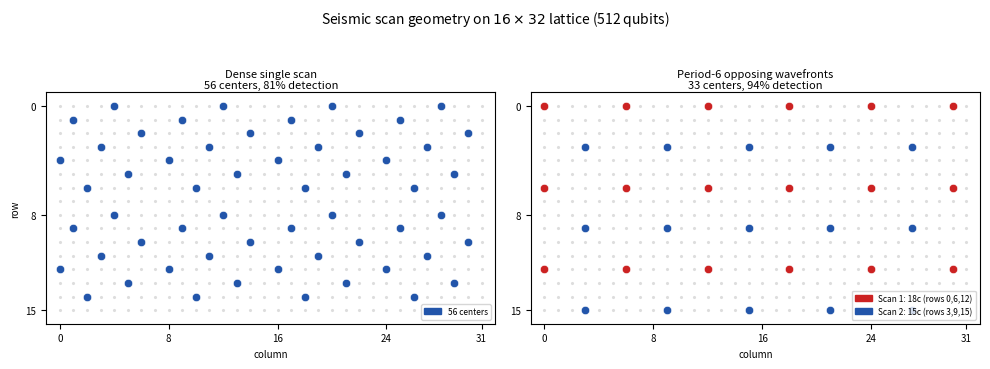

This chart was generated by the following Python code: (Note: this script raises an exception after producing the figure.)
#!/usr/bin/env python3
"""
plot_scan_geometry_16x32.py — Figure: scan center placement on 16x32 grid.

Three panels:
  Left:   Dense single scan (56 centers, blue)
  Middle: Period-6 scan 1 only (18 centers, red)
  Right:  Period-6 both scans (scan1=red, scan2=blue)

Usage:
  python3 scripts/plot_scan_geometry_16x32.py --out /tmp/fig_scan_geometry.pdf
"""

import argparse
import matplotlib
matplotlib.use('Agg')
import matplotlib.pyplot as plt
import matplotlib.patches as mpatches

NX, NY = 32, 16

# Dense: 56 centers (8x8 Voronoi tile [5,10,23,28,33,46,51] tiled 2x4)
dense_sites = [5,13,21,29,34,42,50,58,71,79,87,95,100,108,116,124,
               129,137,145,153,166,174,182,190,195,203,211,219,
               261,269,277,285,290,298,306,314,327,335,343,351,
               356,364,372,380,385,393,401,409,422,430,438,446,
               451,459,467,475]
dense = set(((s-1)//NX, (s-1)%NX) for s in dense_sites)

# Period-6 quincunx
q1 = [(r, c) for r in range(NY) for c in range(NX) if r%6==0 and c%6==0]
q2 = [(r, c) for r in range(NY) for c in range(NX) if r%6==3 and c%6==3]


def draw_panel(ax, centers_dict, title, legend_handles):
    for r in range(NY):
        for c in range(NX):
            ax.plot(c, NY-1-r, '.', color='#dddddd', markersize=2.5, zorder=1)
    for (r, c), color in centers_dict.items():
        ax.plot(c, NY-1-r, 'o', color=color, markersize=6,
                markeredgecolor='white', markeredgewidth=0.4, zorder=3)
    ax.set_xlim(-1, NX)
    ax.set_ylim(-1, NY)
    ax.set_aspect('equal')
    ax.set_xticks([0, 8, 16, 24, 31])
    ax.set_xticklabels(['0','8','16','24','31'], fontsize=7)
    ax.set_yticks([0, 7, 15])
    ax.set_yticklabels(['15','8','0'], fontsize=7)
    ax.set_title(title, fontsize=8, pad=3)
    ax.set_xlabel('column', fontsize=7)
    ax.legend(handles=legend_handles, fontsize=6, loc='lower right',
              framealpha=0.8)


def main():
    ap = argparse.ArgumentParser()
    ap.add_argument('--out', default='/tmp/fig_scan_geometry.pdf')
    args = ap.parse_args()

    fig, axes = plt.subplots(1, 2, figsize=(10, 3.5))
    fig.suptitle('Seismic scan geometry on $16\\times32$ lattice (512 qubits)',
                 fontsize=10, y=1.02)

    # Panel 1: dense
    draw_panel(axes[0],
               {rc: '#2255aa' for rc in dense},
               f'Dense single scan\n{len(dense)} centers, 81% detection',
               [mpatches.Patch(color='#2255aa', label=f'{len(dense)} centers')])

    # Panel 2: period-6 both scans
    combined = {rc: '#cc2222' for rc in q1}
    combined.update({rc: '#2255aa' for rc in q2})
    draw_panel(axes[1],
               combined,
               f'Period-6 opposing wavefronts\n{len(q1)+len(q2)} centers, 94% detection',
               [mpatches.Patch(color='#cc2222', label=f'Scan 1: {len(q1)}c (rows 0,6,12)'),
                mpatches.Patch(color='#2255aa', label=f'Scan 2: {len(q2)}c (rows 3,9,15)')])

    axes[0].set_ylabel('row', fontsize=7)

    plt.tight_layout()
    plt.savefig(args.out, dpi=150, bbox_inches='tight')
    print(f"Saved: {args.out}")


if __name__ == '__main__':
    main()
